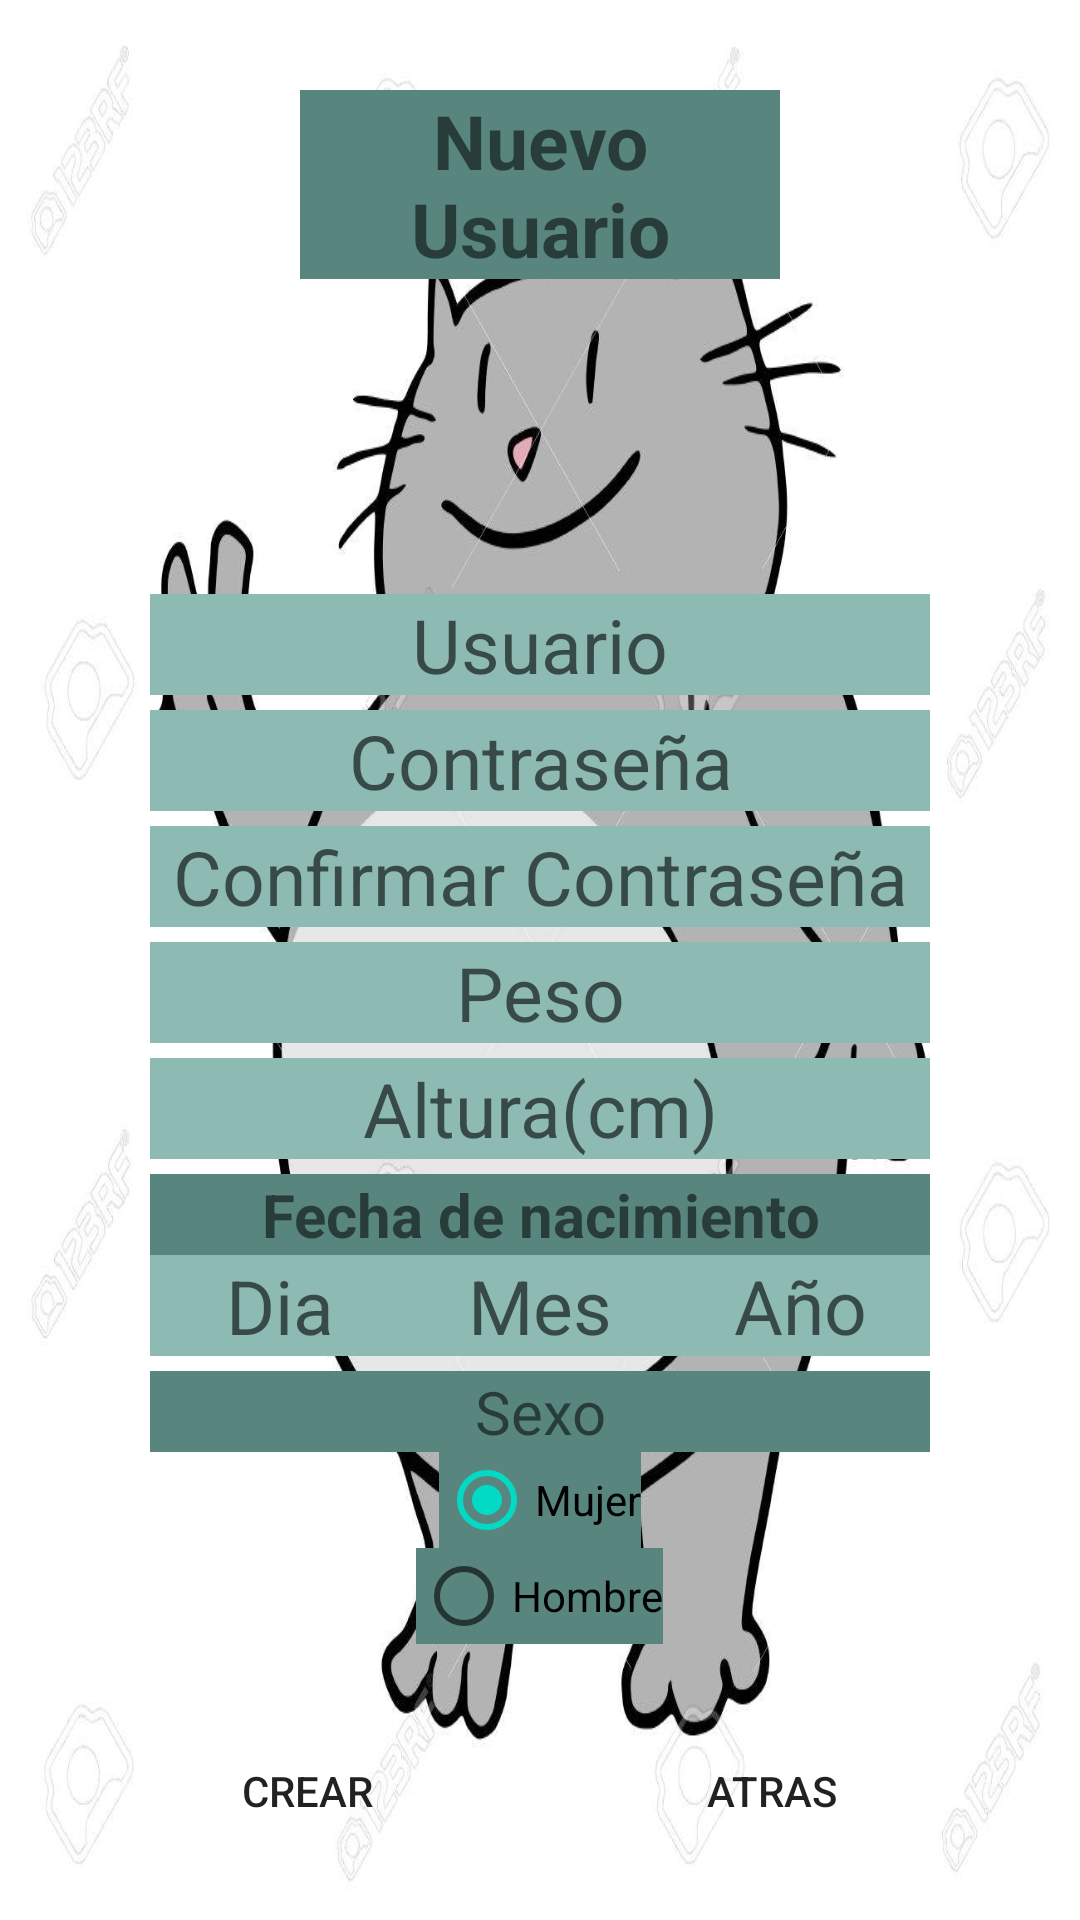

The Android layout XML behind this screen, and the referenced resources:
<!-- AndroidManifest.xml: application theme AppTheme -->
<!-- res/layout/activity_creacion.xml -->
<?xml version="1.0" encoding="utf-8"?>
<android.support.constraint.ConstraintLayout xmlns:android="http://schemas.android.com/apk/res/android"
    xmlns:app="http://schemas.android.com/apk/res-auto"
    xmlns:tools="http://schemas.android.com/tools"
    android:layout_width="match_parent"
    android:layout_height="match_parent"
    tools:context=".act.activities.Creacion">

    <LinearLayout
        android:layout_width="match_parent"
        android:layout_height="match_parent"
        android:background="@drawable/fat_cat2"
        android:orientation="vertical">

        <TextView
            android:id="@+id/tvNewUser"
            android:layout_width="match_parent"
            android:layout_height="wrap_content"
            android:layout_marginLeft="100dp"
            android:layout_marginTop="30dp"
            android:layout_marginRight="100dp"
            android:background="#58857e"
            android:gravity="center_horizontal"
            android:text="Nuevo Usuario"
            android:textSize="25dp"
            android:textStyle="bold" />

        <LinearLayout
            android:layout_width="match_parent"
            android:layout_height="wrap_content"
            android:layout_marginLeft="50dp"
            android:layout_marginTop="5dp"
            android:layout_marginRight="50dp"
            android:orientation="horizontal">

            <EditText
                android:id="@+id/etUser"
                android:layout_width="wrap_content"
                android:layout_height="wrap_content"
                android:layout_marginTop="100dp"
                android:layout_weight="1"
                android:background="#8dbab3"
                android:ems="10"
                android:gravity="center_horizontal"
                android:hint="Usuario"
                android:inputType="textPersonName"
                android:textSize="25dp" />

        </LinearLayout>

        <LinearLayout
            android:layout_width="match_parent"
            android:layout_height="wrap_content"
            android:orientation="horizontal">

            <EditText
                android:id="@+id/etPass"
                android:layout_width="wrap_content"
                android:layout_height="wrap_content"
                android:layout_marginLeft="50dp"
                android:layout_marginTop="5dp"
                android:layout_marginRight="50dp"
                android:layout_weight="1"
                android:background="#8dbab3"
                android:ems="10"
                android:gravity="center_horizontal"
                android:hint="Contraseña"
                android:inputType="textPassword"
                android:textSize="25dp" />
        </LinearLayout>

        <LinearLayout
            android:layout_width="match_parent"
            android:layout_height="wrap_content"
            android:layout_marginLeft="50dp"
            android:layout_marginTop="5dp"
            android:layout_marginRight="50dp"
            android:orientation="horizontal">

            <EditText
                android:id="@+id/etConfPass"
                android:layout_width="wrap_content"
                android:layout_height="wrap_content"
                android:layout_weight="1"
                android:background="#8dbab3"
                android:ems="10"
                android:gravity="center_horizontal"
                android:hint="Confirmar Contraseña"
                android:inputType="textPassword"
                android:textSize="25dp" />
        </LinearLayout>

        <LinearLayout
            android:layout_width="match_parent"
            android:layout_height="wrap_content"
            android:layout_marginLeft="50dp"
            android:layout_marginTop="5dp"
            android:layout_marginRight="50dp"
            android:orientation="horizontal">

            <EditText
                android:id="@+id/etPeso"
                android:layout_width="wrap_content"
                android:layout_height="wrap_content"
                android:layout_weight="1"
                android:background="#8dbab3"
                android:ems="10"
                android:gravity="center"
                android:hint="Peso"
                android:inputType="number"
                android:textSize="25dp" />

        </LinearLayout>

        <LinearLayout
            android:layout_width="match_parent"
            android:layout_height="wrap_content"
            android:layout_marginLeft="50dp"
            android:layout_marginTop="5dp"
            android:layout_marginRight="50dp"
            android:orientation="vertical">

            <EditText
                android:id="@+id/etAltura"
                android:layout_width="match_parent"
                android:layout_height="wrap_content"
                android:background="#8dbab3"
                android:ems="10"
                android:gravity="center_horizontal"
                android:hint="Altura(cm)"
                android:inputType="number"
                android:textSize="25dp" />

            <TextView
                android:id="@+id/textView"
                android:layout_width="match_parent"
                android:layout_height="wrap_content"
                android:layout_marginTop="5dp"
                android:background="#58857e"
                android:gravity="center_horizontal"
                android:text="Fecha de nacimiento"
                android:textSize="20dp"
                android:textStyle="bold" />

            <LinearLayout
                android:layout_width="match_parent"
                android:layout_height="match_parent"
                android:background="#fff"
                android:orientation="horizontal">

                <EditText
                    android:id="@+id/etDia"
                    android:layout_width="wrap_content"
                    android:layout_height="wrap_content"
                    android:layout_weight="1"
                    android:background="#8dbab3"
                    android:ems="10"
                    android:gravity="center_horizontal"
                    android:hint="Dia"
                    android:inputType="number"
                    android:textSize="25dp" />

                <EditText
                    android:id="@+id/etMes"
                    android:layout_width="wrap_content"
                    android:layout_height="wrap_content"
                    android:layout_weight="1"
                    android:background="#8dbab3"
                    android:ems="10"
                    android:gravity="center_horizontal"
                    android:hint="Mes"
                    android:inputType="number"
                    android:textSize="25dp" />

                <EditText
                    android:id="@+id/etAnio"
                    android:layout_width="wrap_content"
                    android:layout_height="wrap_content"
                    android:layout_weight="1"
                    android:background="#8dbab3"
                    android:ems="10"
                    android:gravity="center_horizontal"
                    android:hint="Año"
                    android:inputType="number"
                    android:textSize="25dp" />

            </LinearLayout>

            <LinearLayout
                android:layout_width="match_parent"
                android:layout_height="wrap_content"
                android:layout_marginTop="5dp"
                android:orientation="horizontal">

                <TextView
                    android:id="@+id/textView3"
                    android:layout_width="wrap_content"
                    android:layout_height="wrap_content"
                    android:layout_weight="1"
                    android:background="#58857e"
                    android:gravity="center"
                    android:text="Sexo"
                    android:textSize="20dp" />

            </LinearLayout>

            <LinearLayout
                android:layout_width="match_parent"
                android:layout_height="wrap_content"
                android:gravity="center"
                android:orientation="horizontal">

                <RadioGroup
                    android:layout_width="match_parent"
                    android:layout_height="wrap_content"
                    android:gravity="center">

                    <RadioButton
                        android:id="@+id/rbMujer"
                        android:layout_width="wrap_content"
                        android:layout_height="wrap_content"
                        android:layout_weight="1"
                        android:background="#58857e"
                        android:checked="true"
                        android:text="@string/cbMujer" />

                    <RadioButton
                        android:id="@+id/rbHombre"
                        android:layout_width="wrap_content"
                        android:layout_height="wrap_content"
                        android:layout_weight="1"
                        android:background="#58857e"
                        android:text="@string/cbHombre" />
                </RadioGroup>


            </LinearLayout>
        </LinearLayout>

        <LinearLayout
            android:layout_width="match_parent"
            android:layout_height="wrap_content"
            android:layout_marginLeft="25dp"
            android:layout_marginTop="25dp"
            android:layout_marginRight="25dp"
            android:orientation="horizontal">

            <Button
                android:id="@+id/btCrear"
                android:layout_width="wrap_content"
                android:layout_height="wrap_content"
                android:layout_weight="1"
                android:text="Crear"
                android:background="@drawable/botones"/>

            <Button
                android:id="@+id/btAtrasCreacion"
                android:layout_width="wrap_content"
                android:layout_height="wrap_content"
                android:layout_weight="1"
                android:text="Atras"
                android:background="@drawable/botones"/>
        </LinearLayout>

    </LinearLayout>
</android.support.constraint.ConstraintLayout>
<!-- resources referenced by this layout -->
<resources>
  <!-- drawable fat_cat2: jpg bitmap (drawable, 96225 bytes) -->
  <string name="cbHombre">Hombre</string>
  <string name="cbMujer">Mujer</string>
  <style name="AppTheme" parent="Theme.AppCompat.Light.NoActionBar">
          
          <item name="colorPrimary">@color/colorPrimary</item>
          <item name="colorPrimaryDark">@color/colorPrimaryDark</item>
          <item name="colorAccent">@color/colorAccent</item>
      </style>
  <!-- not gathered from this repository: default colours our renderer supplied (Android Studio template values) -->
  <color name="colorPrimary">#FF6200EE</color>
  <color name="colorPrimaryDark">#FF3700B3</color>
  <color name="colorAccent">#FF03DAC5</color>
</resources>
